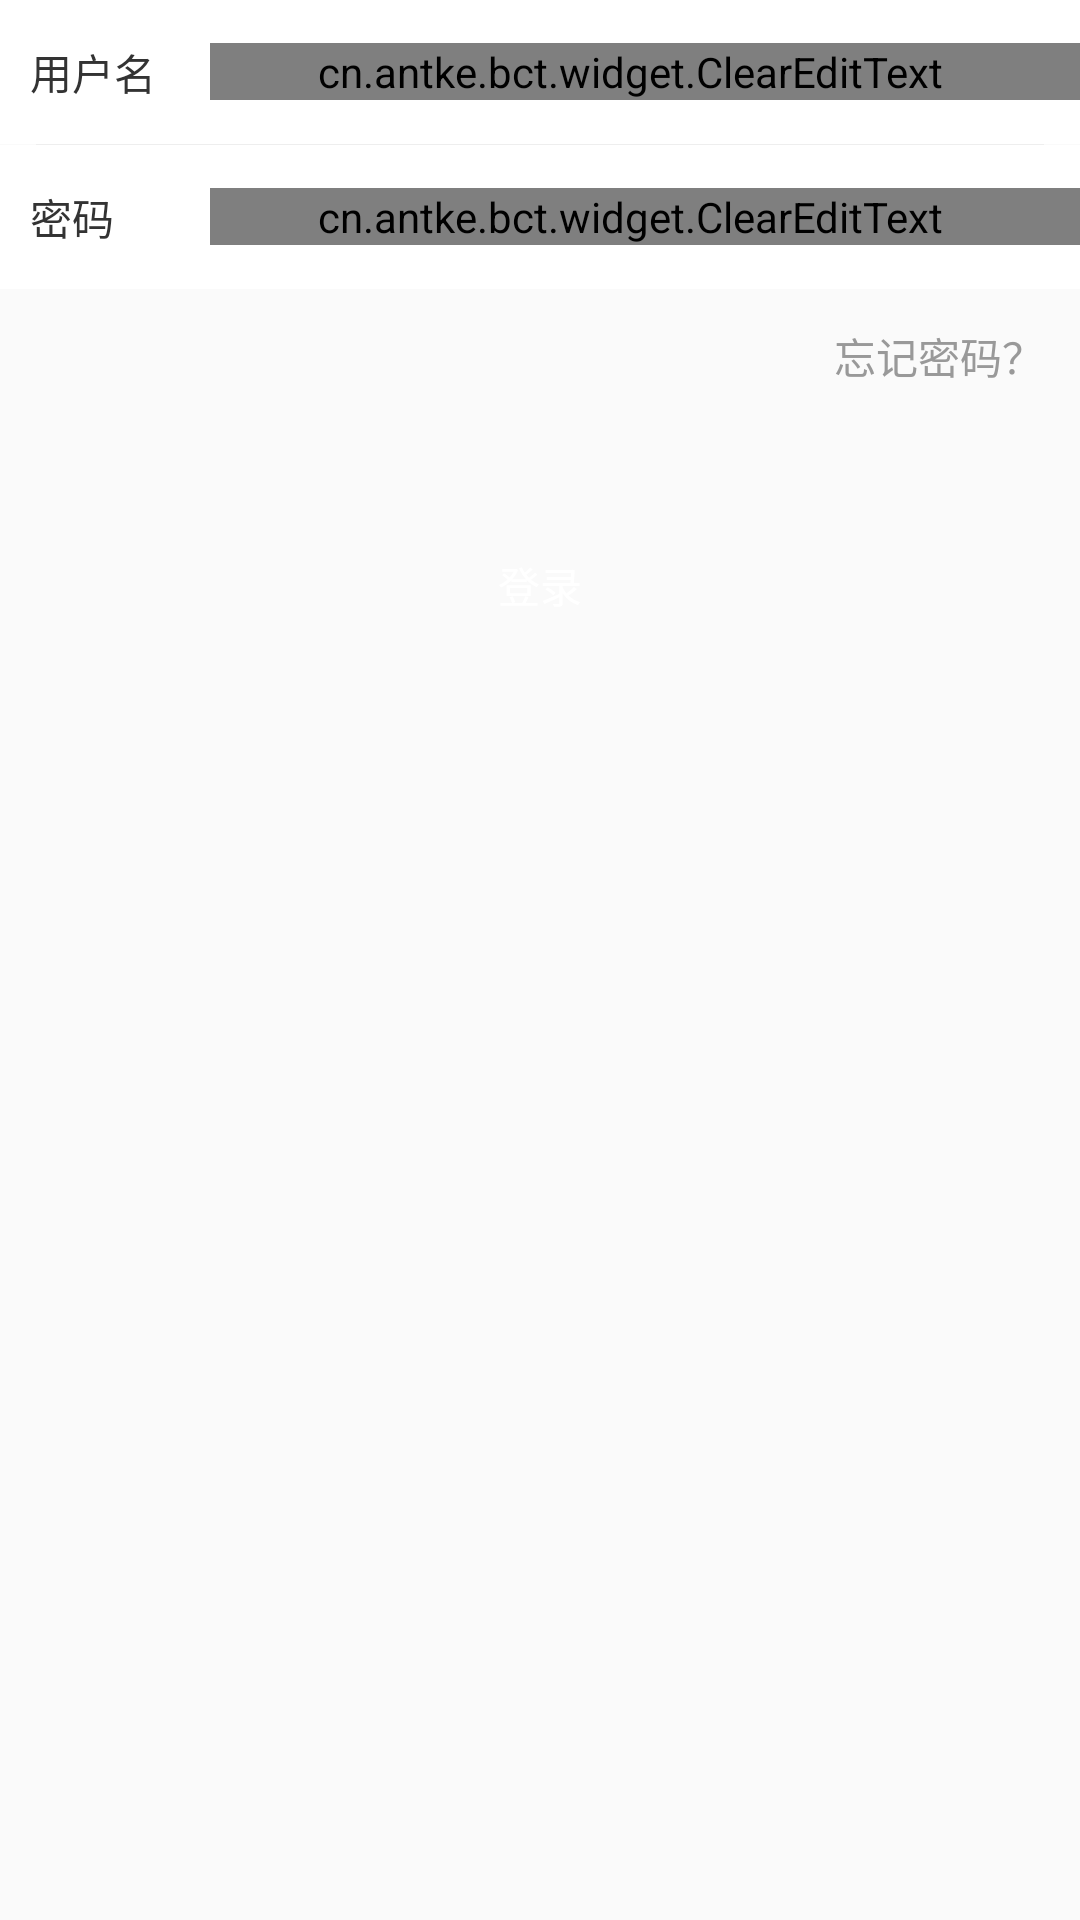

The Android layout XML behind this screen, and the referenced resources:
<!-- AndroidManifest.xml: application theme AppTheme -->
<!-- res/layout/act_login.xml -->
<?xml version="1.0" encoding="utf-8"?>
<LinearLayout xmlns:android="http://schemas.android.com/apk/res/android"
              android:layout_width="match_parent"
              android:layout_height="match_parent"
              android:orientation="vertical">

	<LinearLayout
		android:layout_width="match_parent"
		android:layout_height="48dp"
		android:background="@color/white"
		android:gravity="center">

		<TextView
			android:layout_width="70dp"
			android:layout_height="wrap_content"
			android:paddingEnd="10dp"
			android:paddingStart="10dp"
			android:text="@string/login_username_text"
			android:textColor="@color/middle_gray"
			android:textSize="14sp"/>

		<cn.antke.bct.widget.ClearEditText
			android:id="@+id/login_username"
			android:layout_width="match_parent"
			android:layout_height="wrap_content"
			android:background="@color/transparent"
			android:hint="@string/login_input_username_hint"
			android:inputType="number"
			android:maxLength="11"
			android:paddingEnd="10dp"
			android:paddingStart="0dp"
			android:textColor="@color/middle_gray"
			android:textColorHint="@color/edit_introduce_color"
			android:textSize="14sp"/>
	</LinearLayout>

	<View style="@style/person_split_margin_left_right"/>

	<LinearLayout
		android:layout_width="match_parent"
		android:layout_height="48dp"
		android:background="@color/white"
		android:gravity="center">

		<TextView
			android:layout_width="70dp"
			android:layout_height="wrap_content"
			android:paddingEnd="10dp"
			android:paddingStart="10dp"
			android:text="@string/login_password_text"
			android:textColor="@color/middle_gray"
			android:textSize="14sp"/>

		<cn.antke.bct.widget.ClearEditText
			android:id="@+id/login_password"
			android:layout_width="match_parent"
			android:layout_height="wrap_content"
			android:background="@color/transparent"
			android:hint="@string/login_input_password_hint"
			android:inputType="textPassword"
			android:maxLength="6"
			android:paddingEnd="10dp"
			android:paddingStart="0dp"
			android:textColor="@color/middle_gray"
			android:textColorHint="@color/edit_introduce_color"
			android:textSize="14sp"/>
	</LinearLayout>

	<TextView
		android:id="@+id/login_forget"
		android:layout_width="match_parent"
		android:layout_height="wrap_content"
		android:gravity="end"
		android:padding="12dp"
		android:text="@string/login_forget_password"
		android:textColor="@color/text_introduce_color"/>

	<TextView
		android:id="@+id/login_confirm"
		android:layout_width="match_parent"
		android:layout_height="48dp"
		android:layout_marginEnd="15dp"
		android:layout_marginStart="15dp"
		android:layout_marginTop="30dp"
		android:background="@drawable/ic_button"
		android:enabled="false"
		android:gravity="center"
		android:text="@string/login_text"
		android:textColor="@color/white"/>
</LinearLayout>
<!-- resources referenced by this layout -->
<resources>
  <color name="edit_introduce_color">#CCCCCC</color>
  <color name="middle_gray">#333333</color>
  <color name="text_introduce_color">#999999</color>
  <color name="transparent">#00000000</color>
  <string name="login_forget_password">忘记密码？</string>
  <string name="login_input_password_hint">请输入密码</string>
  <string name="login_input_username_hint">请输入用户编号或手机号</string>
  <string name="login_password_text">密码</string>
  <string name="login_text">登录</string>
  <string name="login_username_text">用户名</string>
  <style name="person_split_margin_left_right">
  		<item name="android:layout_width">match_parent</item>
  		<item name="android:layout_height">1px</item>
  		<item name="android:layout_marginStart">12dp</item>
  		<item name="android:layout_marginEnd">12dp</item>
  		<item name="android:background">@color/spilt_line</item>
  	</style>
  <style name="AppTheme" parent="Theme.AppCompat.Light.NoActionBar">
  		
  		<item name="colorPrimary">@color/common_bg</item>
  		<item name="colorPrimaryDark">@color/primary_color</item>
  		<item name="colorAccent">@color/colorAccent</item>
  	</style>
  <color name="spilt_line">#EEEEEE</color>
  <color name="common_bg">#F2F2F2</color>
  <color name="primary_color">#2BB8AA</color>
  <color name="colorAccent">#2BB8AA</color>
  <!-- not gathered from this repository: default colours our renderer supplied (Android Studio template values) -->
  <color name="white">#FFFFFFFF</color>
</resources>
